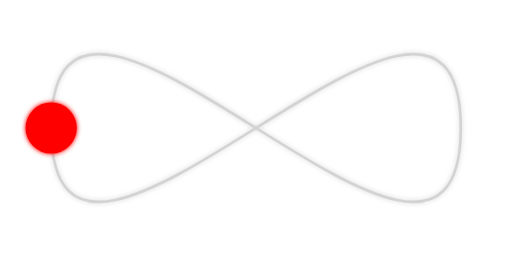
t = 0.00 s
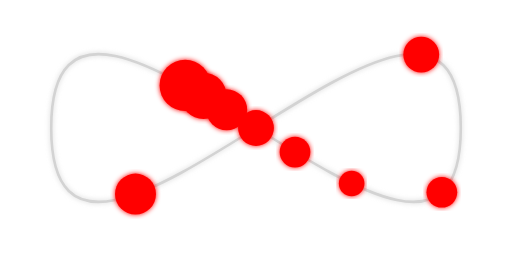
t = 1.75 s
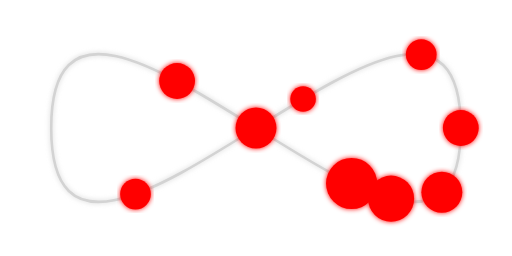
t = 3.50 s
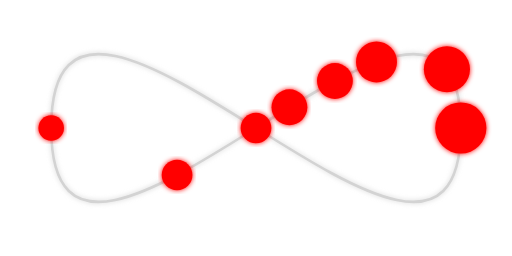
t = 5.00 s
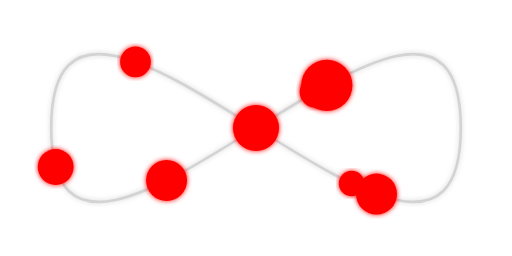
t = 6.75 s
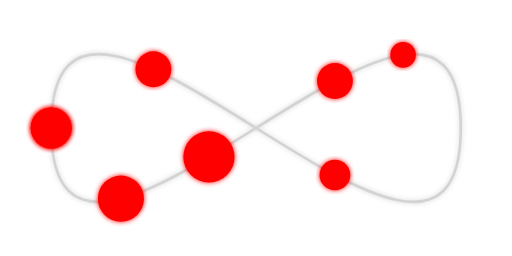
t = 8.00 s

The animated SVG that drew these frames (rendered in a browser with its animation timeline set to each time). Animation: 9 SMIL elements (animateMotion=9); one cycle of 10.00 s, repeats indefinitely.

<svg viewBox="0 0 200 100" xmlns="http://www.w3.org/2000/svg">
  <defs>
    <filter id="f4">
      <feOffset result="offOut" in="SourceGraphic" />
      <feColorMatrix result="matrixOut" in="offOut" color="black" type="circle"
       />
      <feGaussianBlur result="blurOut" in="matrixOut" stdDeviation="1" />
      <feBlend in="SourceGraphic" in2="blurOut" mode="normal" />
    </filter>
  </defs>
  <path
    fill="none"
    stroke="lightgrey"
    d="M20,50 C20,-50 180,150 180,50 C180-50 20,150 20,50 z" filter="url(#f4)" />

  <circle r="10" fill="red" filter="url(#f4)">
    <animateMotion
      dur="10s"
      repeatCount="indefinite"
      path="M20,50 C20,-50 180,150 180,50 C180-50 20,150 20,50 z" />
  </circle>
  <circle r="9" fill="red" filter="url(#f4)">
    <animateMotion
      dur="9s"
      repeatCount="indefinite"
      path="M20,50 C20,-50 180,150 180,50 C180-50 20,150 20,50 z" />
  </circle>
  <circle r="8" fill="red" filter="url(#f4)">
    <animateMotion
      dur="8s"
      repeatCount="indefinite"
      path="M20,50 C20,-50 180,150 180,50 C180-50 20,150 20,50 z" />
  </circle>
  <circle r="7" fill="red" filter="url(#f4)">
    <animateMotion
      dur="7s"
      repeatCount="indefinite"
      path="M20,50 C20,-50 180,150 180,50 C180-50 20,150 20,50 z" />
  </circle>
  <circle r="6" fill="red" filter="url(#f4)">
    <animateMotion
      dur="6s"
      repeatCount="indefinite"
      path="M20,50 C20,-50 180,150 180,50 C180-50 20,150 20,50 z" />
  </circle>
  <circle r="5" fill="red" filter="url(#f4)">
    <animateMotion
      dur="5s"
      repeatCount="indefinite"
      path="M20,50 C20,-50 180,150 180,50 C180-50 20,150 20,50 z" />
  </circle>
  <circle r="6" fill="red" filter="url(#f4)">
    <animateMotion
      dur="4s"
      repeatCount="indefinite"
      path="M20,50 C20,-50 180,150 180,50 C180-50 20,150 20,50 z" />
  </circle>
  <circle r="7" fill="red" filter="url(#f4)">
    <animateMotion
      dur="3s"
      repeatCount="indefinite"
      path="M20,50 C20,-50 180,150 180,50 C180-50 20,150 20,50 z" />
  </circle>
  <circle r="8" fill="red" filter="url(#f4)">
    <animateMotion
      dur="2s"
      repeatCount="indefinite"
      path="M20,50 C20,-50 180,150 180,50 C180-50 20,150 20,50 z" />
  </circle>
</svg>
